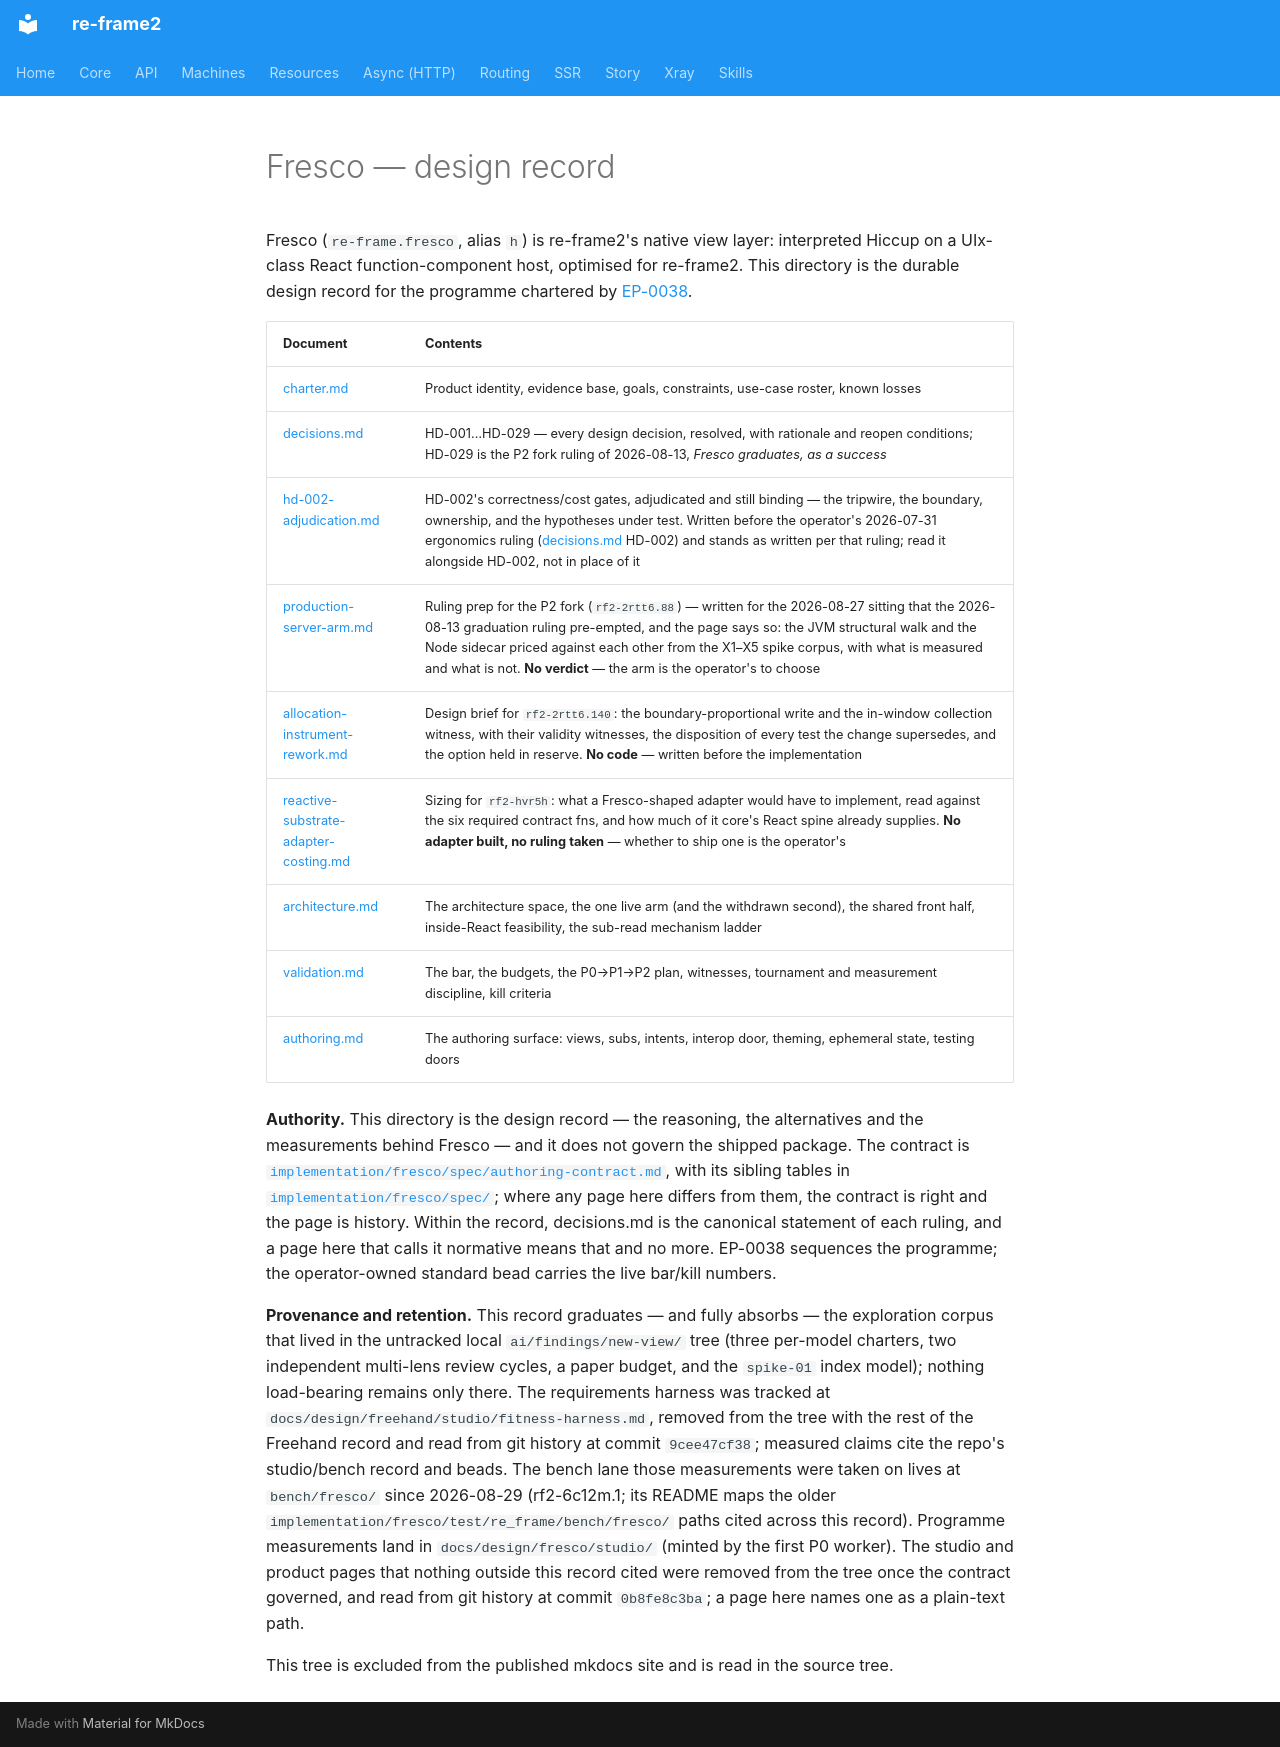

repository: day8/re-frame2 · page: design/fresco/index.html · generator: mkdocs

# Fresco — design record

Fresco (`re-frame.fresco`, alias `h`) is re-frame2's native view layer:
interpreted Hiccup on a UIx-class React function-component host, optimised for
re-frame2. This directory is the durable design record for the programme chartered
by [EP-0038](../../EP/EP-0038-the-fresco-view-layer-programme.md).

| Document | Contents |
|---|---|
| [charter.md](charter.md) | Product identity, evidence base, goals, constraints, use-case roster, known losses |
| [decisions.md](decisions.md) | HD-001…HD-029 — every design decision, resolved, with rationale and reopen conditions; HD-029 is the P2 fork ruling of 2026-08-13, *Fresco graduates, as a success* |
| [hd-002-adjudication.md](hd-002-adjudication.md) | HD-002's correctness/cost gates, adjudicated and still binding — the tripwire, the boundary, ownership, and the hypotheses under test. Written before the operator's 2026-07-31 ergonomics ruling ([decisions.md](decisions.md) HD-002) and stands as written per that ruling; read it alongside HD-002, not in place of it |
| [production-server-arm.md](production-server-arm.md) | Ruling prep for the P2 fork (`rf2-2rtt6.88`) — written for the 2026-08-27 sitting that the 2026-08-13 graduation ruling pre-empted, and the page says so: the JVM structural walk and the Node sidecar priced against each other from the X1–X5 spike corpus, with what is measured and what is not. **No verdict** — the arm is the operator's to choose |
| [allocation-instrument-rework.md](allocation-instrument-rework.md) | Design brief for `rf2-2rtt6.140`: the boundary-proportional write and the in-window collection witness, with their validity witnesses, the disposition of every test the change supersedes, and the option held in reserve. **No code** — written before the implementation |
| [reactive-substrate-adapter-costing.md](reactive-substrate-adapter-costing.md) | Sizing for `rf2-hvr5h`: what a Fresco-shaped adapter would have to implement, read against the six required contract fns, and how much of it core's React spine already supplies. **No adapter built, no ruling taken** — whether to ship one is the operator's |
| [architecture.md](architecture.md) | The architecture space, the one live arm (and the withdrawn second), the shared front half, inside-React feasibility, the sub-read mechanism ladder |
| [validation.md](validation.md) | The bar, the budgets, the P0→P1→P2 plan, witnesses, tournament and measurement discipline, kill criteria |
| [authoring.md](authoring.md) | The authoring surface: views, subs, intents, interop door, theming, ephemeral state, testing doors |

**Authority.** This directory is the design record — the reasoning, the
alternatives and the measurements behind Fresco — and it does not govern the
shipped package. The contract is
[`implementation/fresco/spec/authoring-contract.md`](../../../implementation/fresco/spec/authoring-contract.md),
with its sibling tables in
[`implementation/fresco/spec/`](../../../implementation/fresco/spec/README.md);
where any page here differs from them, the contract is right and the page is
history. Within the record, decisions.md is the canonical statement of each
ruling, and a page here that calls it normative means that and no more. EP-0038
sequences the programme; the operator-owned standard bead carries the live
bar/kill numbers.

**Provenance and retention.** This record graduates — and fully absorbs — the
exploration corpus that lived in the untracked local `ai/findings/new-view/`
tree (three per-model charters, two independent multi-lens review cycles, a
paper budget, and the `spike-01` index model); nothing load-bearing remains only
there. The requirements harness was tracked at
`docs/design/freehand/studio/fitness-harness.md`, removed from the tree with the rest of
the Freehand record and read from git history at commit `9cee47cf38`; measured claims cite the
repo's studio/bench record and beads. The bench lane those measurements were taken on lives at `bench/fresco/` since 2026-08-29 (rf2-6c12m.1; its README maps the older `implementation/fresco/test/re_frame/bench/fresco/` paths cited across this record). Programme measurements land in
`docs/design/fresco/studio/` (minted by the first P0 worker). The studio and
product pages that nothing outside this record cited were removed from the tree
once the contract governed, and read from git history at commit `0b8fe8c3ba`; a
page here names one as a plain-text path.

This tree is excluded from the published mkdocs site and is read in the source
tree.
